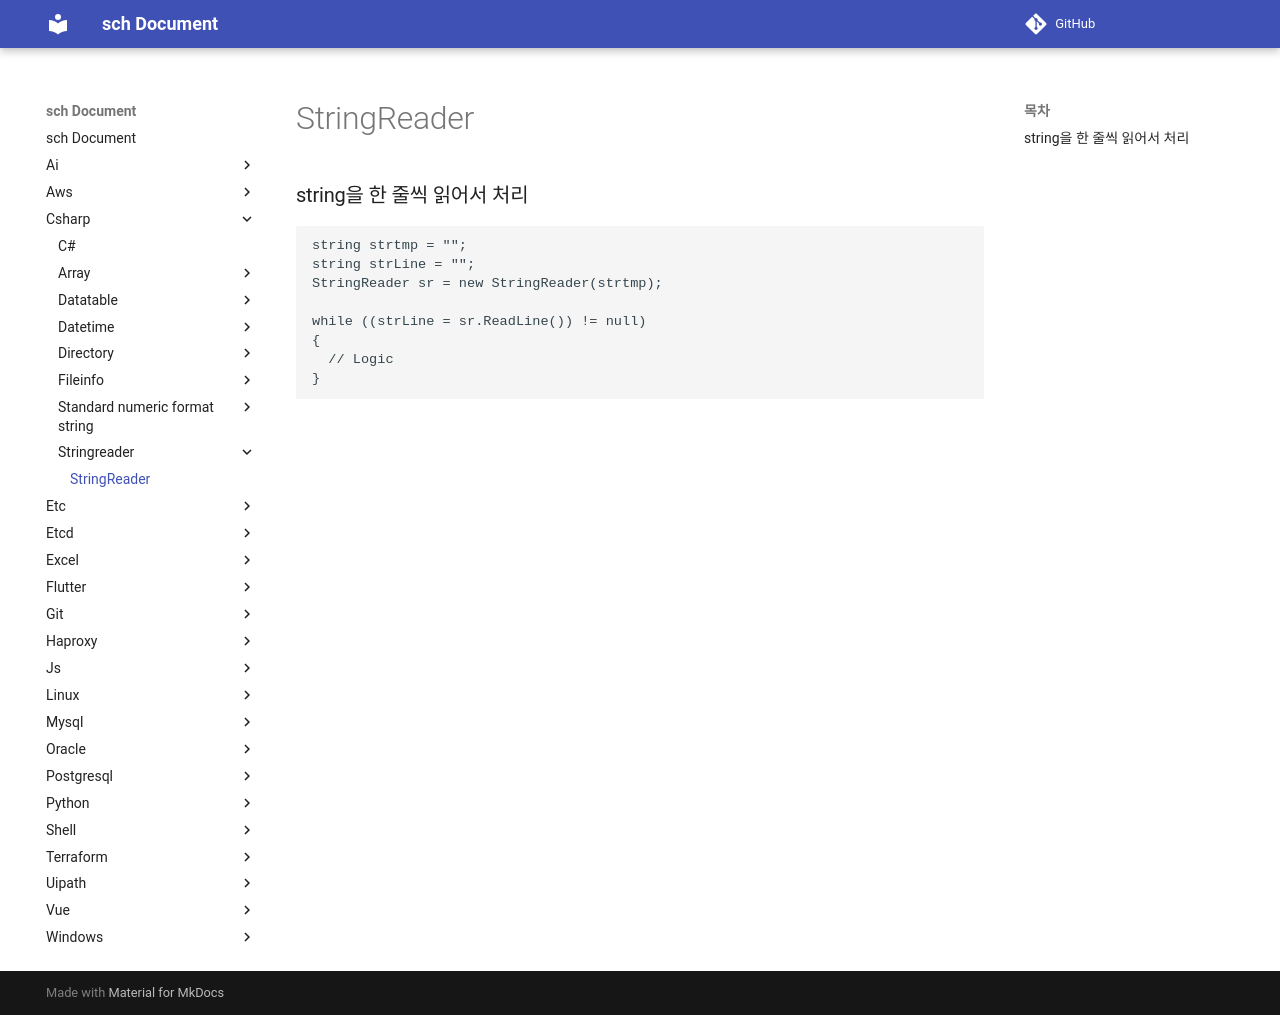

repository: sch6393/sch · page: csharp/stringreader/index.html · generator: mkdocs

StringReader
===

### string을 한 줄씩 읽어서 처리
```C#
string strtmp = "";
string strLine = "";
StringReader sr = new StringReader(strtmp);

while ((strLine = sr.ReadLine()) != null)
{
  // Logic
}
```
